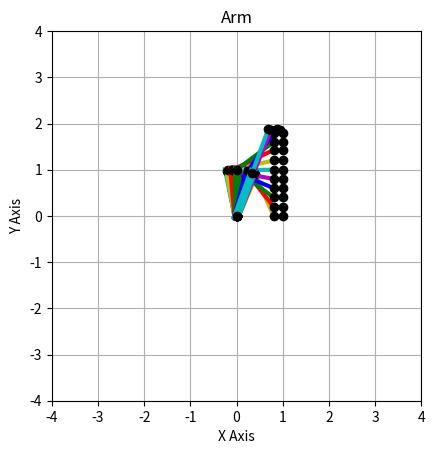

Write the Python code that produced this figure.
import numpy as np
import matplotlib.pyplot as plt
from scipy.optimize import minimize
import time

# Lengths
y1, y2, y3 = 1, 1, 0.20

# Points to test
Px = 1              # Fixed x
Py_start = 0
Py_end = 2.4
Py_step = 0.2

Px = (Px - y3) if(Px > 0) else (Px + y3)

# Boundary
bounds = [(-160 * np.pi / 180, 160 * np.pi / 180), (-160 * np.pi / 180, 160 * np.pi / 180)]

# Loss Function
def objective(angles, Px, Py):
    theta1, theta2 = angles
    Px_estimate = -y1 * np.sin(theta1) - y2 * np.sin(theta1 + theta2)
    Py_estimate = y1 * np.cos(theta1) + y2 * np.cos(theta1 + theta2)
    return np.sqrt((Px - Px_estimate)**2 + (Py - Py_estimate)**2)

initial_guess = [0, 0]

# Graph
plt.figure()
colors = ['y', 'r', 'g', 'b', 'm', 'c']

# Timing
total_time = 0

for i, Py in enumerate(np.arange(Py_start, Py_end, Py_step)):
    start_time = time.time()
    
    # Finding Solution
    result = minimize(objective, initial_guess, args=(Px, Py), bounds=bounds)
    end_time = time.time()
    elapsed_time = end_time - start_time
    total_time += elapsed_time

    theta1_opt, theta2_opt = result.x

    # Positions
    x1, y1_pos = 0, 0
    x2, y2_pos = x1 - y1 * np.sin(theta1_opt), y1_pos + y1 * np.cos(theta1_opt)
    x3, y3_pos = x2 - y2 * np.sin(theta1_opt + theta2_opt), y2_pos + y2 * np.cos(theta1_opt + theta2_opt)
    x4, y4_pos = (x3 + y3) if(Px > 0) else (x3 - y3), y3_pos

    # Lines
    color = colors[i % len(colors)]
    plt.plot([x1, x2], [y1_pos, y2_pos], color, linewidth=6)  # Origin  - Joint 1
    plt.plot([x2, x3], [y2_pos, y3_pos], color, linewidth=3)  # Joint 1 - Joint 2
    plt.plot([x3, x4], [y3_pos, y4_pos], color, linewidth=2)  # Joint 2 - End

    # Points
    plt.plot(x1, y1_pos, 'ko')  # Origin
    plt.plot(x2, y2_pos, 'ko')  # Joint 1
    plt.plot(x3, y3_pos, 'ko')  # Joint 2
    plt.plot(x4, y4_pos, 'ko')  # End

# Graphing Settings
plt.xlim([-4, 4])
plt.ylim([-4, 4])
plt.gca().set_aspect('equal', adjustable='box')
plt.title('Arm')
plt.xlabel('X Axis')
plt.ylabel('Y Axis')
plt.grid(True)
plt.show()

# Output
print("Total optimization time: {:.2f} seconds".format(total_time))
print("Optimal angles for each position:")
for Py in np.arange(Py_start, Py_end, Py_step):
    start_time = time.time()
    result = minimize(objective, initial_guess, args=(Px, Py), bounds=bounds)
    end_time = time.time()
    elapsed_time = end_time - start_time
    theta1_opt, theta2_opt = result.x
    print("Py = {:.1f}: θ1 = {:.2f}, θ2 = {:.2f}, Time = {:.4f} seconds".format(Py, theta1_opt, theta2_opt, elapsed_time))
